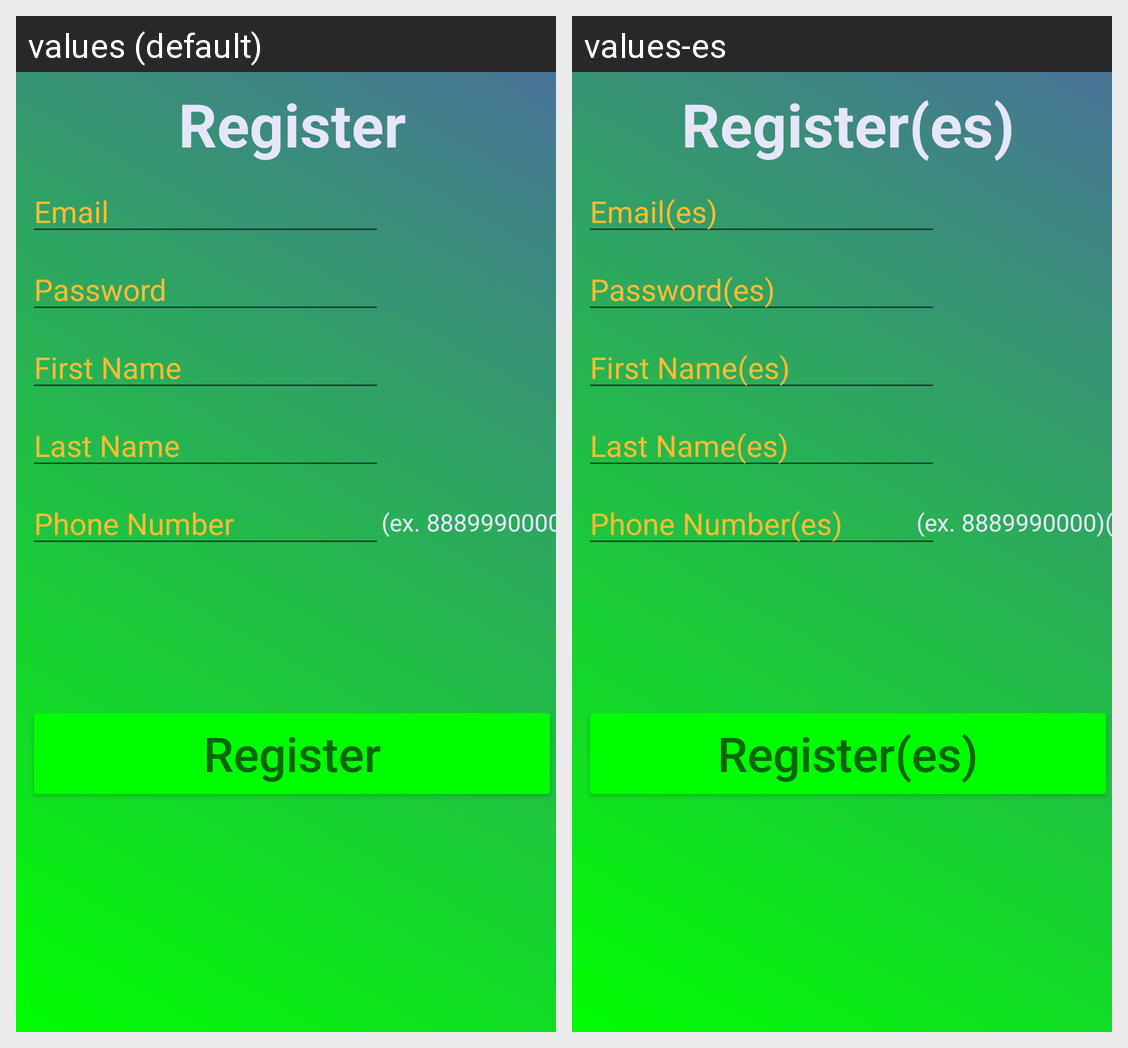

Locale-by-locale string values for the Android screen shown in this grid:
Android screen res/layout/activity_register.xml rendered under 2 locales, left to right: values (default), values-es. Device: Nexus 5 (rendered at 1080×1920; each locale shown at half size, 540×960, under a caption strip naming it); theme Theme.Hwk4Project.
Strings drawn on this screen, with the default value and each locale's value (text and hints the layout hard-codes, and strings that could not be matched under every locale, appear in the picture but are not listed):

Register
  values: Register
  values-es: Register(es)

Email
  values: Email
  values-es: Email(es)

Password
  values: Password
  values-es: Password(es)

first_name
  values: First Name
  values-es: First Name(es)

last_name
  values: Last Name
  values-es: Last Name(es)

Phone
  values: Phone Number
  values-es: Phone Number(es)

phone_format
  values: (ex. 8889990000)
  values-es: (ex. 8889990000)(es)
